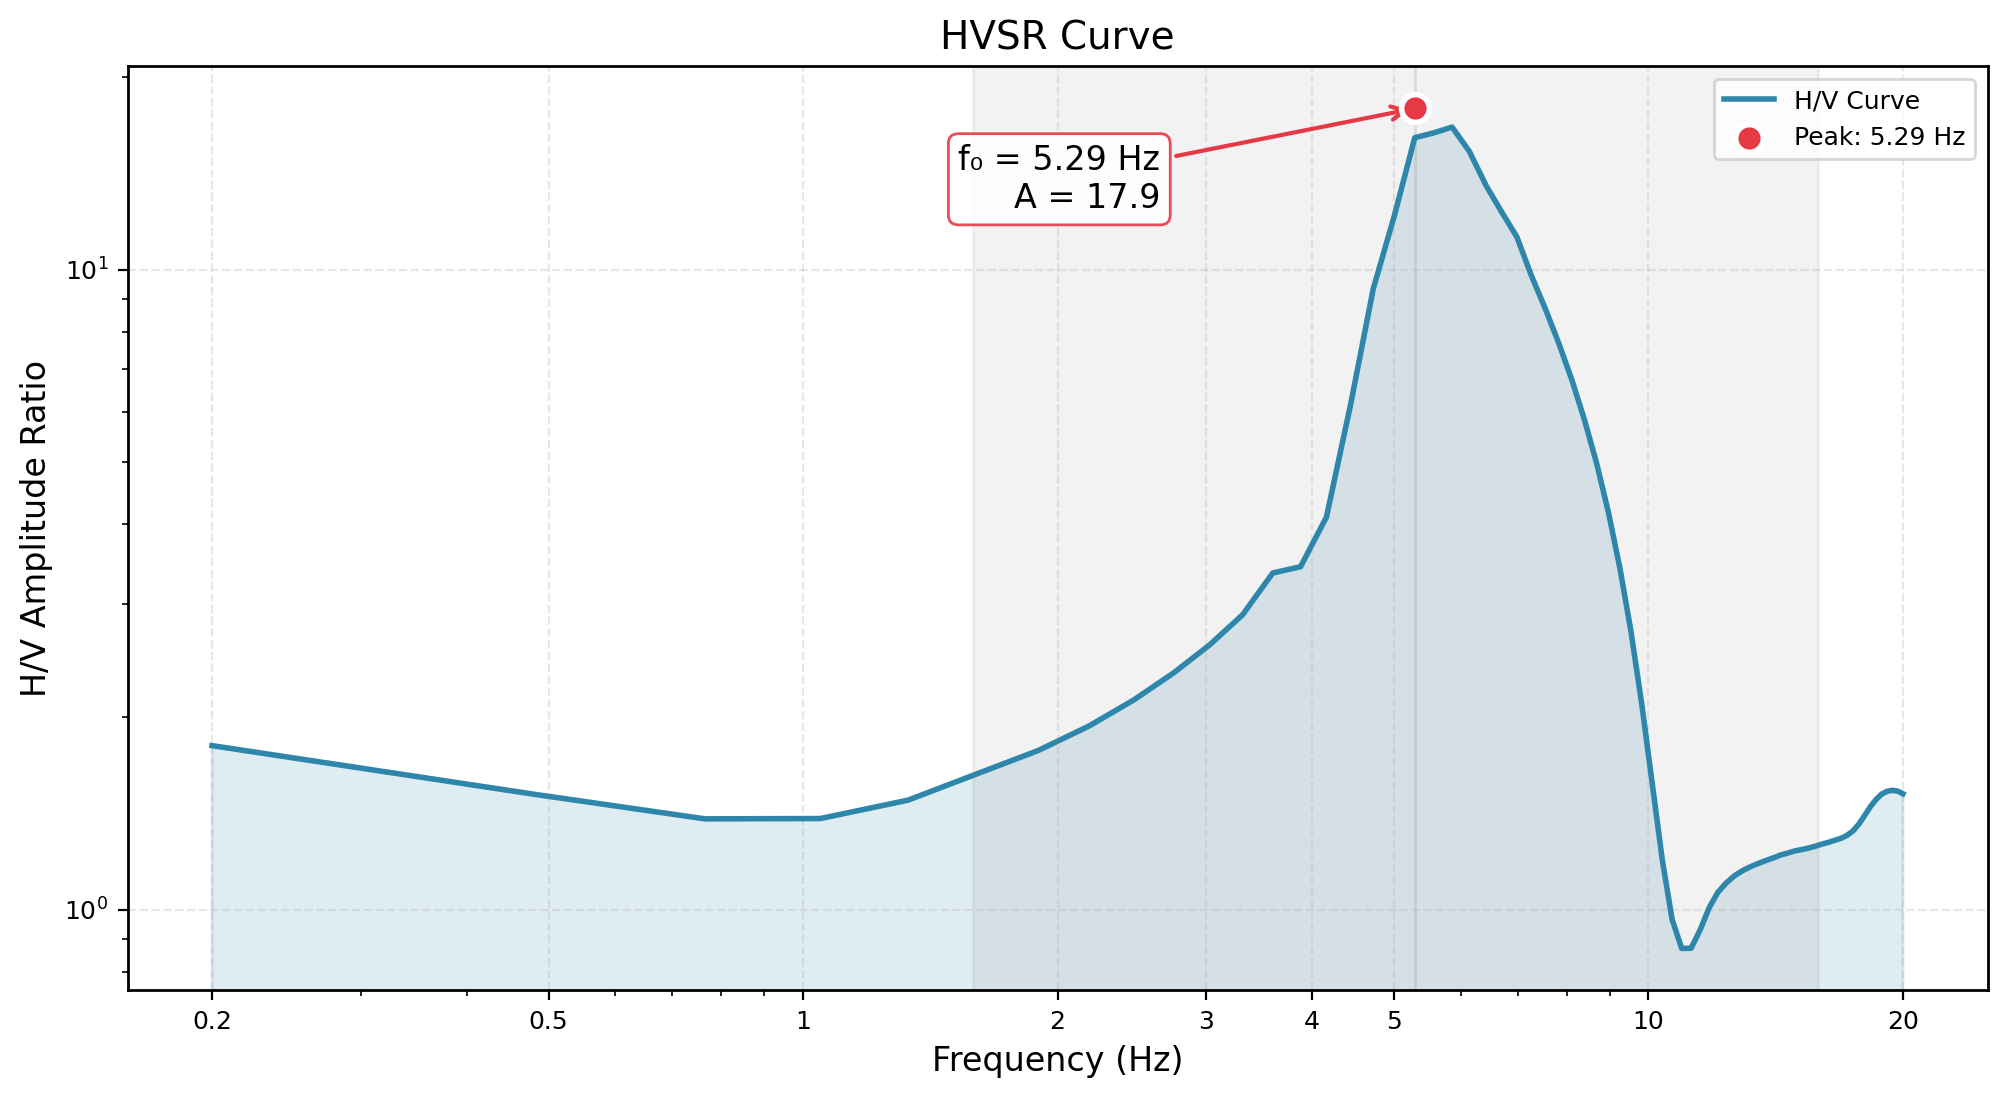

The file beside this chart, header and first rows:
Frequency_Hz, HVSR_Amplitude
0.2, 1.871
0.4829, 1.384
0.7657, 1.386
1.049, 1.446
1.331, 1.532
1.614, 1.639
1.897, 1.772
2.18, 1.934
2.463, 2.131
2.746, 2.361
3.029, 2.622
3.311, 2.921
3.594, 3.299
3.877, 3.817
4.16, 4.561
4.443, 5.644
4.726, 6.208
5.009, 12.64
5.291, 17.87
5.574, 17.61
5.857, 14.43
6.14, 15.43
6.423, 13.81
6.706, 12.33
6.989, 10.99
7.271, 9.782
7.554, 8.683
7.837, 7.666
8.12, 6.719
8.403, 5.829
8.686, 4.983
8.969, 4.18
9.251, 3.424
9.534, 2.735
9.817, 2.09
10.1, 1.58
10.38, 1.177
10.67, 0.9052
10.95, 0.838
11.23, 0.9002
11.51, 0.9699
11.8, 1.023
12.08, 1.064
12.36, 1.101
12.65, 1.129
12.93, 1.151
13.21, 1.17
13.49, 1.184
13.78, 1.183
14.06, 1.206
14.34, 1.219
14.63, 1.229
14.91, 1.237
15.19, 1.244
15.47, 1.238
15.76, 1.259
16.04, 1.267
16.32, 1.276
16.61, 1.286
16.89, 1.294
... 11 more rows
